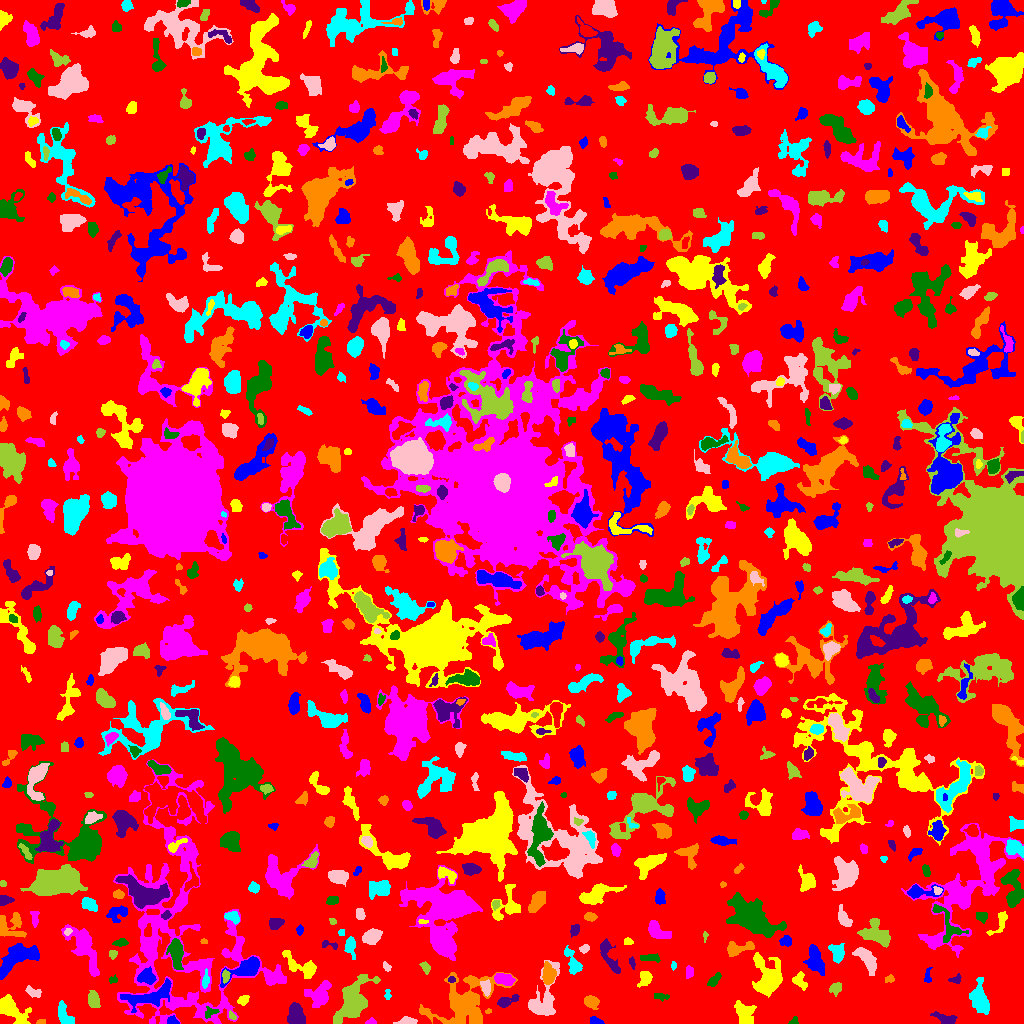

Source data for this figure (header and first rows):
ID, X, Y, A, B, theta, total_flux, mu_max, mu_median, mu_mean, R_fwhm, R_e, R10, R90, x_start, x_end, y_start, y_end, area, greylevel
0, 522.4, 512.7, 305.2, 295, 0.6725, 1198138, 9.0, 1.0, 1.665, 71.32, 231, 89.4, 369.7, 0, 1023, 0, 1023, 719614, 1.665
1, 596.7, 1.953, 3.123, 1.548, -0.417, 86.0, 3.0, 1.0, 0.9885, 2.459, 2.326, 0.7979, 4.029, 590, 604, 0, 7, 87, 4.989
2, 744.4, 8.932, 5.365, 3.675, -1.206, 1298, 10.0, 3.0, 3.762, 6.507, 5.262, 2.034, 8.406, 734, 756, 0, 23, 345, 7.762
3, 371, 1.528, 2.567, 1.414, 0.05209, 161.0, 6.0, 3.0, 2.875, 3.09, 2.257, 0.7979, 3.568, 365, 376, 0, 6, 56, 5.875
4, 794.3, 2.353, 2.321, 1.708, 0.9131, 85.0, 4.0, 1.5, 1.518, 2.985, 2.185, 0.7979, 3.385, 788, 798, 0, 7, 56, 10.52
5, 296, 8.332, 5.406, 3.896, -1.26, 1247, 8.0, 4.0, 3.897, 7.674, 5.917, 2.394, 8.795, 287, 305, 0, 21, 320, 6.897
6, 41.1, 1.065, 1.862, 0.9341, 0.1884, 31.0, 2.0, 1.0, 0.6889, 2.764, 1.596, 0.5642, 2.523, 36, 45, 0, 4, 45, 5.689
7, 65.29, 6.442, 6.231, 2.454, -1.153, 491.0, 8.0, 1.5, 2.046, 3.7, 3.909, 1.382, 6.817, 58, 74, 0, 23, 240, 6.046
8, 408.1, 2.044, 4.762, 1.791, -0.009056, 343.0, 7.0, 2.0, 2.722, 3.29, 3.192, 1.128, 5.352, 393, 417, 0, 7, 126, 5.722
9, 232, 7.676, 2.265, 1.363, -0.8675, 105.0, 4.0, 2.0, 1.981, 3.241, 2.185, 0.7979, 3.478, 229, 236, 4, 13, 53, 7.981
10, 776.8, 3.755, 10.93, 3.556, 0.06489, 985.0, 9.0, 3.0, 3.078, 4.652, 5.171, 1.871, 8.482, 761, 801, 0, 18, 320, 7.078
11, 173, 2.13, 2.65, 1.843, -0.3425, 261.0, 8.0, 3.0, 3.183, 3.141, 2.523, 0.9772, 4.146, 167, 179, 0, 8, 82, 8.183
12, 13.37, 12.14, 9.503, 4.365, -0.7615, 2463, 14.0, 5.0, 5.089, 6.206, 7.069, 2.585, 10.91, 0, 31, 0, 29, 484, 7.089
13, 179.5, 100.6, 67.16, 32.71, -1.467, 21632, 11.0, 3.0, 3.011, 8.813, 29.1, 10.06, 43.91, 113, 286, 0, 264, 7185, 5.011
14, 210.5, 11.3, 3.527, 2.291, 0.3333, 176.0, 4.0, 1.0, 1.676, 3.909, 3.038, 1.128, 5.078, 205, 219, 5, 17, 105, 7.676
15, 946, 3.984, 5.359, 2.218, -0.3162, 319.0, 4.0, 2.0, 1.688, 5.557, 3.785, 1.493, 6.077, 930, 957, 0, 12, 189, 9.688
16, 488.1, 12.39, 1.681, 1.184, 0.3757, 59.0, 4.0, 2.0, 1.844, 2.523, 1.784, 0.5642, 2.764, 485, 491, 10, 15, 32, 5.844
17, 980.1, 23.39, 7.198, 3.549, -1.34, 1986, 12.0, 3.0, 4.384, 7.114, 5.863, 2.326, 9.641, 969, 989, 9, 46, 453, 11.38
18, 544.1, 23.38, 14.59, 6.681, 1.329, 2350, 11.0, 3.0, 3.718, 5.89, 7.818, 2.821, 12.72, 528, 559, 8, 63, 632, 5.718
19, 93.06, 24.49, 3.356, 2.523, -1.412, 484.0, 7.0, 2.0, 2.602, 4.26, 3.613, 1.382, 5.89, 88, 100, 16, 33, 186, 6.602
20, 893.9, 10.59, 37.74, 12.07, 0.1853, 34189, 134.0, 3.0, 7.304, 4.787, 10.3, 3.09, 28.58, 817, 1023, 0, 94, 4681, 10.3
21, 150.5, 27.78, 13.95, 4.455, 0.3125, 1397, 7.0, 2.0, 2.409, 6.257, 7.334, 2.764, 11.75, 120, 171, 11, 45, 580, 7.409
22, 243.3, 23.55, 2.604, 1.935, 0.5749, 172.0, 4.0, 1.0, 1.72, 3.949, 2.764, 1.128, 4.442, 237, 249, 18, 28, 100, 6.72
23, 320.1, 28.02, 6.693, 5.163, 0.9587, 916.0, 7.0, 2.0, 2.191, 4.442, 5.997, 2.111, 9.853, 304, 331, 16, 43, 418, 6.191
24, 661.3, 27.04, 4.338, 1.622, -0.09301, 118.0, 2.0, 1.0, 1.242, 5.352, 3.09, 1.262, 4.983, 654, 669, 22, 30, 95, 5.242
25, 506.4, 22.04, 5.905, 2.301, 0.39, 421.0, 5.0, 2.0, 2.379, 4.652, 4.107, 1.596, 6.457, 497, 519, 16, 29, 177, 5.379
26, 591.2, 21.87, 3.503, 2.646, -0.4764, 212.0, 3.0, 1.0, 1.233, 4.26, 3.742, 1.493, 6.077, 584, 599, 14, 28, 172, 5.233
27, 387.5, 28.47, 2.588, 1.43, -0.0, 98.0, 4.0, 1.0, 1.633, 2.764, 2.257, 0.7979, 3.909, 384, 391, 24, 34, 60, 5.633
28, 33.37, 31.3, 4.46, 2.167, -0.3796, 234.0, 4.0, 2.0, 1.828, 4.983, 3.7, 1.382, 5.726, 25, 41, 26, 38, 128, 4.828
29, 835.5, 35.04, 3.213, 2.684, 0.8461, 210.0, 3.0, 2.0, 1.641, 4.754, 3.656, 1.382, 5.585, 829, 841, 27, 41, 128, 6.641
30, 1006, 65.69, 9.795, 8.017, -0.4461, 11555, 19.0, 10.0, 9.127, 14.55, 11.17, 4.514, 16.93, 985, 1023, 35, 83, 1266, 14.13
31, 244.6, 54.29, 10.76, 4.066, 0.4638, 1500, 6.0, 3.0, 3.319, 9.869, 7.047, 2.764, 10.7, 220, 259, 36, 67, 452, 7.319
32, 644.8, 45.74, 3.921, 2.631, 1.196, 426.0, 7.0, 2.0, 2.462, 3.613, 3.7, 1.382, 6.18, 637, 652, 36, 52, 173, 6.462
33, 503.4, 44.16, 4.907, 2.623, -0.1653, 915.0, 10.0, 4.0, 4.316, 5.323, 4.583, 1.784, 7.181, 494, 515, 38, 50, 212, 8.316
34, 713.5, 42.83, 4.069, 1.585, 0.8582, 121.0, 3.0, 1.0, 0.9603, 2.821, 2.985, 1.128, 4.918, 707, 721, 37, 51, 126, 6.96
35, 451.5, 43.92, 1.68, 1.307, 3.266256750825605e-12, 98.0, 5.0, 2.0, 2.13, 2.394, 1.871, 0.5642, 2.985, 448, 455, 41, 47, 46, 9.13
36, 890.5, 44.4, 1.466, 1.299, -0.0652, 40.0, 2.0, 0.0, 0.6061, 2.985, 1.693, 0.5642, 2.706, 885, 894, 41, 49, 66, 6.606
37, 205.4, 42.95, 4.411, 1.576, 1.456, 154.0, 4.0, 1.0, 1.495, 3.478, 3.09, 1.128, 5.202, 202, 209, 35, 55, 103, 7.495
38, 485.7, 35.51, 3.68, 2.233, -1.396, 249.0, 5.0, 2.0, 1.872, 3.29, 3.432, 1.262, 5.698, 480, 490, 27, 44, 133, 6.872
39, 352.5, 23.38, 13.33, 6.157, 1.047, 3533, 10.0, 4.0, 3.759, 9.966, 9.772, 3.742, 15.19, 333, 380, 0, 49, 940, 6.759
40, 82.52, 42.63, 1.76, 1.484, 0.3916, 81.0, 3.0, 2.0, 1.929, 2.985, 2.111, 0.7979, 3.192, 79, 86, 40, 46, 42, 5.929
41, 147.1, 45.66, 4.784, 3.634, -0.1201, 379.0, 4.0, 1.0, 1.684, 5.585, 4.442, 1.693, 7.548, 137, 156, 39, 57, 225, 7.684
42, 799.5, 43.01, 4.286, 2.886, -1.046, 418.0, 6.0, 2.0, 2.488, 4.82, 3.827, 1.493, 6.232, 792, 807, 33, 52, 168, 6.488
43, 689.6, 51.35, 2.89, 1.992, 1.464, 111.0, 2.0, 1.0, 1.207, 4.983, 2.932, 1.262, 4.583, 686, 693, 45, 58, 92, 7.207
44, 112.6, 43.5, 2.265, 1.38, 0.0, 58.0, 3.0, 1.0, 1.0, 2.257, 2.034, 0.5642, 3.29, 109, 117, 40, 49, 58, 5.0
45, 955.9, 43.99, 3.168, 2.07, 0.2488, 169.0, 4.0, 2.0, 2.012, 4.222, 2.877, 1.128, 4.549, 948, 961, 40, 50, 84, 6.012
46, 464.9, 19.19, 17.4, 12.53, 0.5369, 6377, 12.0, 4.0, 4.018, 9.69, 12.74, 4.583, 20.01, 419, 517, 0, 51, 1587, 6.018
47, 573.3, 60.84, 7.275, 2.473, -1.129, 481.0, 6.0, 2.0, 1.901, 5.109, 4.37, 1.693, 7.136, 564, 582, 49, 78, 253, 5.901
48, 865.7, 65.83, 7.606, 3.191, -0.9098, 789.0, 7.0, 2.0, 2.28, 4.222, 5.614, 2.034, 8.921, 852, 876, 48, 76, 346, 7.28
49, 225.5, 47.28, 3.084, 1.675, 1.56, 222.0, 5.0, 2.0, 2.581, 3.613, 2.821, 1.128, 4.442, 222, 230, 40, 54, 86, 9.581
50, 665.6, 17.36, 31.8, 14.18, 0.3979, 5541, 14.0, 2.0, 3.254, 7.378, 11.74, 4.146, 20.31, 622, 725, 0, 67, 1703, 6.254
51, 927.4, 46.94, 4.209, 1.708, 1.5, 170.0, 5.0, 2.0, 1.954, 2.821, 2.821, 0.9772, 4.652, 924, 932, 41, 56, 87, 5.954
52, 768.5, 44.36, 9.349, 6.563, -1.348, 2313, 11.0, 2.0, 2.946, 6.457, 7.548, 2.877, 12.63, 752, 782, 26, 71, 785, 6.946
53, 271.4, 45.28, 3.703, 2.236, 0.7779, 299.0, 7.0, 1.0, 2.106, 3.09, 2.932, 1.128, 5.47, 266, 280, 40, 56, 142, 7.106
54, 175.9, 70.42, 6.635, 2.708, -1.407, 1328, 10.0, 3.0, 3.73, 6.408, 5.14, 2.034, 8.387, 166, 183, 54, 85, 356, 8.73
55, 632, 60.68, 3.198, 1.258, -1.364, 78.0, 2.0, 1.0, 1.238, 4.184, 2.459, 0.9772, 3.868, 629, 635, 54, 67, 63, 5.238
56, 548.2, 48.66, 4.952, 3.04, -1.537, 1091, 9.0, 4.0, 4.49, 6.024, 4.82, 1.954, 7.527, 542, 556, 39, 62, 243, 8.49
57, 673.3, 57.53, 2.008, 1.179, 1.556, 92.0, 6.0, 2.0, 2.091, 2.185, 1.784, 0.5642, 3.038, 671, 676, 53, 62, 44, 8.091
58, 386.3, 56.05, 2.25, 1.103, -0.9005, 43.0, 2.0, 1.0, 0.6719, 3.241, 1.871, 0.7979, 2.985, 383, 391, 52, 62, 64, 4.672
59, 425.3, 55.86, 2.855, 1.404, -0.9494, 66.0, 2.0, 1.0, 0.7097, 4.068, 2.394, 0.9772, 3.785, 419, 430, 49, 62, 93, 4.71
... 759 more rows
